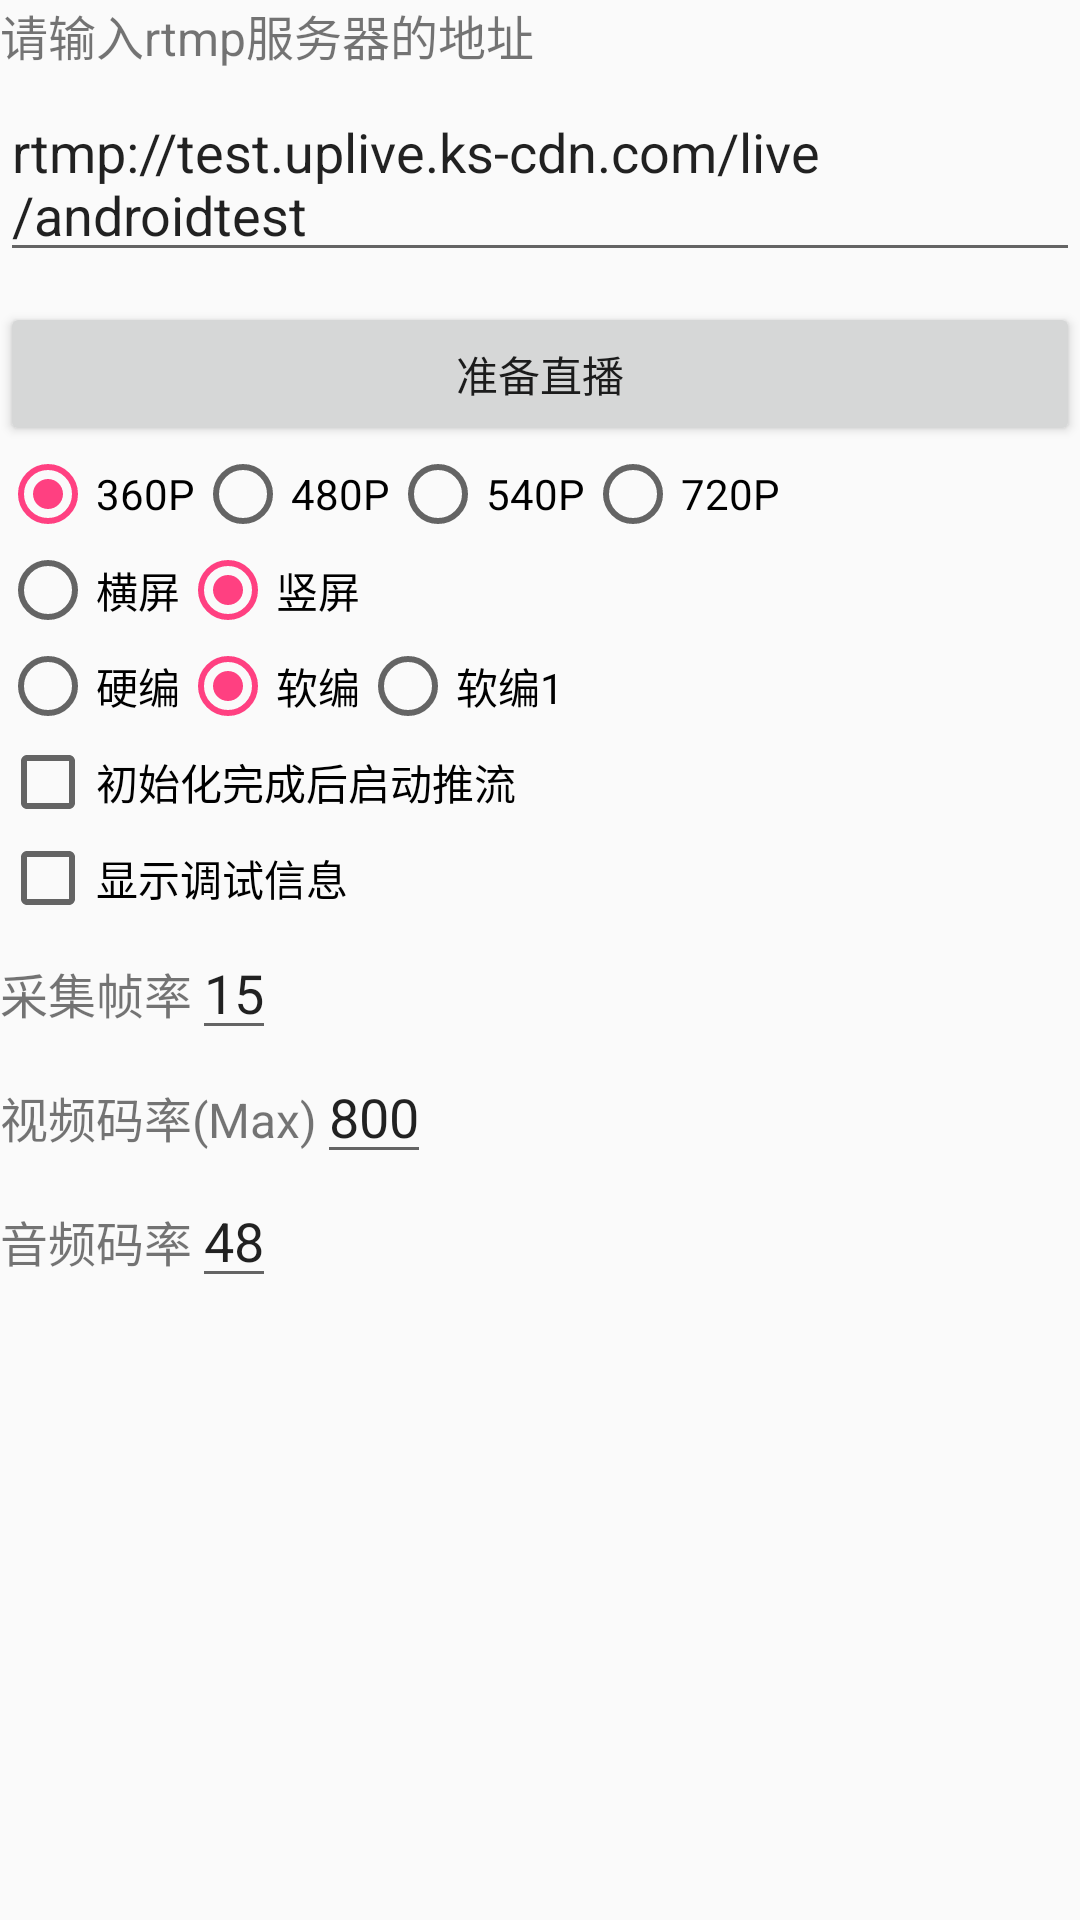

Produce the Android XML layout that renders to this screen, including the resource entries it uses.
<!-- AndroidManifest.xml: application theme AppThemeforLive -->
<!-- res/layout/demo_activity.xml -->
<?xml version="1.0" encoding="utf-8"?>
<ScrollView xmlns:android="http://schemas.android.com/apk/res/android"
    xmlns:tools="http://schemas.android.com/tools"
    android:layout_width="match_parent"
    android:layout_height="match_parent"
   >

    <RelativeLayout
        android:id="@+id/main"
        android:layout_width="match_parent"
        android:layout_height="match_parent"
        android:focusable="true"
        android:focusableInTouchMode="true">

        <TextView
            android:id="@+id/rtmpTxt"
            android:layout_width="match_parent"
            android:layout_height="wrap_content"
            android:layout_marginBottom="5dp"
            android:text="请输入rtmp服务器的地址"
            android:textSize="16sp" />

        <EditText
            android:id="@+id/rtmpUrl"
            android:layout_width="match_parent"
            android:layout_height="wrap_content"
            android:layout_below="@id/rtmpTxt"
            android:text="rtmp://test.uplive.ks-cdn.com/live/androidtest" />

        <Button
            android:id="@+id/connectBT"
            android:layout_width="match_parent"
            android:layout_height="wrap_content"
            android:layout_marginTop="10dp"
            android:layout_below="@id/rtmpUrl"
            android:text="准备直播" />

        <RadioGroup
            android:id="@+id/resolution_group"
            android:layout_width="wrap_content"
            android:layout_height="wrap_content"
            android:layout_below="@id/connectBT"
            android:orientation="horizontal">

            <RadioButton
                android:id="@+id/radiobutton1"
                android:layout_width="wrap_content"
                android:layout_height="wrap_content"
                android:checked="true"
                android:text="360P" />

            <RadioButton
                android:id="@+id/radiobutton2"
                android:layout_width="wrap_content"
                android:layout_height="wrap_content"
                android:checked="false"
                android:text="480P" />

            <RadioButton
                android:id="@+id/radiobutton3"
                android:layout_width="wrap_content"
                android:layout_height="wrap_content"
                android:checked="false"
                android:text="540P" />

            <RadioButton
                android:id="@+id/radiobutton4"
                android:layout_width="wrap_content"
                android:layout_height="wrap_content"
                android:checked="false"
                android:text="720P" />
        </RadioGroup>

        <RadioGroup
            android:id="@+id/orientation_group"
            android:layout_width="wrap_content"
            android:layout_height="wrap_content"
            android:layout_below="@id/resolution_group"
            android:orientation="horizontal">

            <RadioButton
                android:id="@+id/orientationbutton1"
                android:layout_width="wrap_content"
                android:layout_height="wrap_content"
                android:checked="false"
                android:text="横屏" />

            <RadioButton
                android:id="@+id/orientationbutton2"
                android:layout_width="wrap_content"
                android:layout_height="wrap_content"
                android:checked="true"
                android:text="竖屏" />
        </RadioGroup>

        <RadioGroup
            android:id="@+id/encode_group"
            android:layout_width="wrap_content"
            android:layout_height="wrap_content"
            android:layout_below="@id/orientation_group"
            android:orientation="horizontal">

            <RadioButton
                android:id="@+id/encode_hw"
                android:layout_width="wrap_content"
                android:layout_height="wrap_content"
                android:checked="false"
                android:text="硬编" />

            <RadioButton
                android:id="@+id/encode_sw"
                android:layout_width="wrap_content"
                android:layout_height="wrap_content"
                android:checked="true"
                android:text="软编" />

            <RadioButton
                android:id="@+id/encode_sw1"
                android:layout_width="wrap_content"
                android:layout_height="wrap_content"
                android:checked="false"
                android:text="软编1" />
        </RadioGroup>

        <LinearLayout
            android:id="@+id/init_group"
            android:layout_width="match_parent"
            android:layout_height="wrap_content"
            android:layout_below="@id/encode_group"
            android:orientation="vertical">

            <CheckBox
                android:id="@+id/autoStart"
                android:layout_width="wrap_content"
                android:layout_height="wrap_content"
                android:checked="false"
                android:text="初始化完成后启动推流" />

            <CheckBox
                android:id="@+id/print_debug_info"
                android:layout_width="wrap_content"
                android:layout_height="wrap_content"
                android:checked="false"
                android:text="显示调试信息" />
        </LinearLayout>

        <LinearLayout
            android:id="@+id/frameRate"
            android:layout_width="match_parent"
            android:layout_height="wrap_content"
            android:layout_below="@id/init_group">

            <TextView
                android:layout_width="wrap_content"
                android:layout_height="wrap_content"
                android:text="采集帧率"
                android:textSize="16sp" />

            <EditText
                android:id="@+id/frameRatePicker"
                android:layout_width="wrap_content"
                android:layout_height="wrap_content"
                android:text="15" />
        </LinearLayout>

        <LinearLayout
            android:id="@+id/videoBitrate"
            android:layout_width="match_parent"
            android:layout_height="wrap_content"
            android:layout_below="@id/frameRate"
            android:orientation="horizontal">

            <TextView
                android:layout_width="wrap_content"
                android:layout_height="wrap_content"
                android:text="视频码率(Max)"
                android:textSize="16sp" />

            <EditText
                android:id="@+id/videoBitratePicker"
                android:layout_width="wrap_content"
                android:layout_height="wrap_content"
                android:text="800" />
        </LinearLayout>

        <LinearLayout
            android:id="@+id/audioBitrate"
            android:layout_width="match_parent"
            android:layout_height="wrap_content"
            android:layout_below="@id/videoBitrate"
            android:orientation="horizontal">

            <TextView
                android:layout_width="wrap_content"
                android:layout_height="wrap_content"
                android:text="音频码率"
                android:textSize="16sp" />

            <EditText
                android:id="@+id/audioBitratePicker"
                android:layout_width="wrap_content"
                android:layout_height="wrap_content"
                android:text="48" />
        </LinearLayout>


    </RelativeLayout>
</ScrollView>
<!-- resources referenced by this layout -->
<resources>
  <style name="AppThemeforLive" parent="Theme.AppCompat.Light.NoActionBar">
          
          <item name="colorPrimary">@color/colorPrimary</item>
          <item name="colorPrimaryDark">@color/colorPrimaryDark</item>
          <item name="colorAccent">@color/colorAccent</item>
      </style>
  <color name="colorPrimary">#FFE202</color>
  <color name="colorPrimaryDark">#303F9F</color>
  <color name="colorAccent">#FF4081</color>
</resources>
